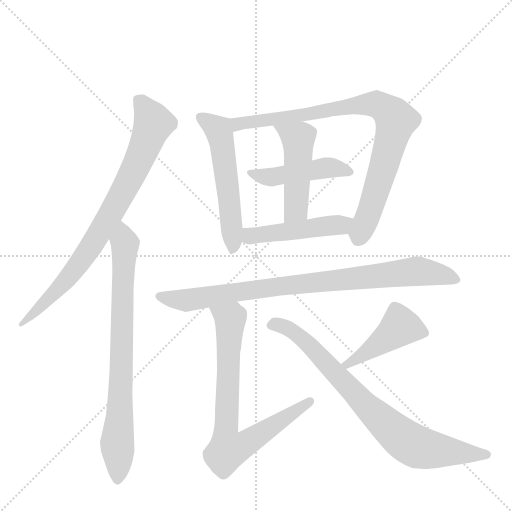
t = 0.00 s
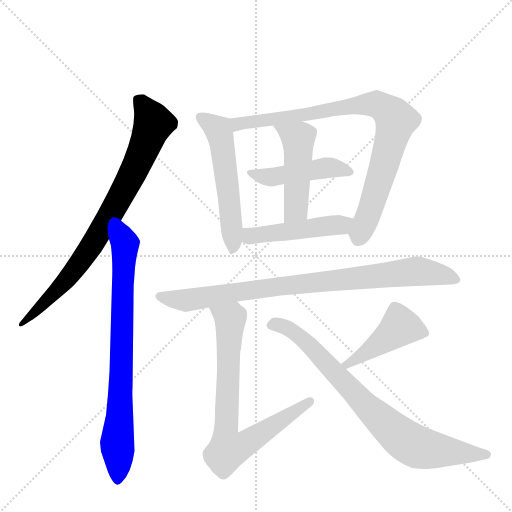
t = 1.73 s
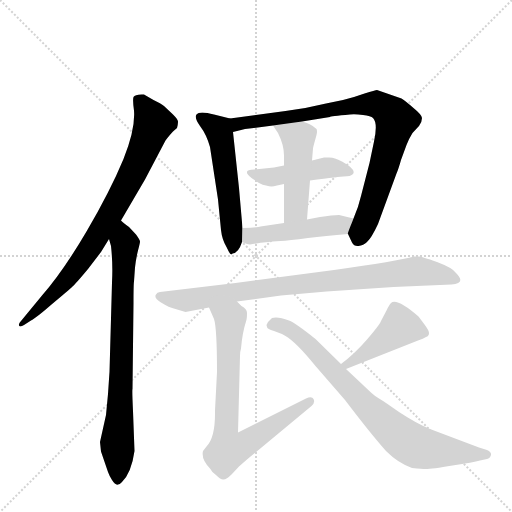
t = 3.46 s
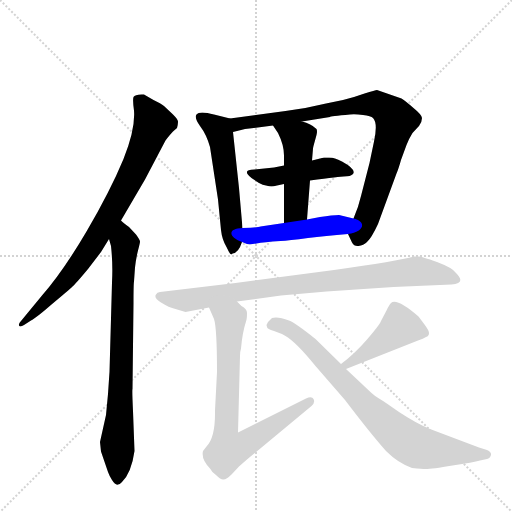
t = 5.18 s
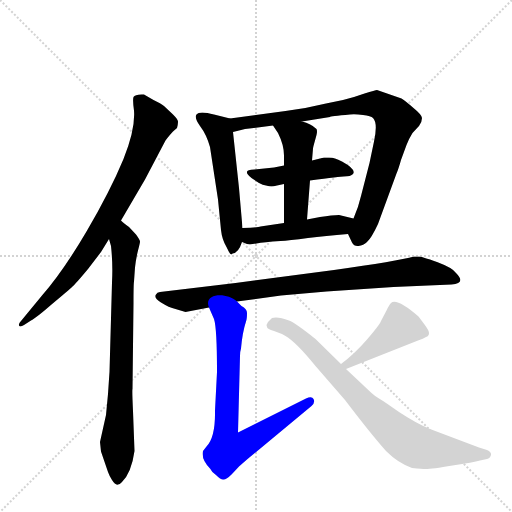
t = 6.91 s
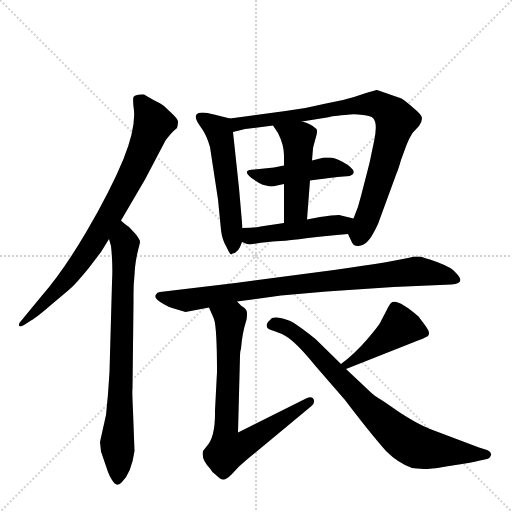
t = 8.64 s

The animated SVG that drew these frames (rendered in a browser with its animation timeline set to each time). Animation: 11 CSS @keyframes rules; one cycle of 8.64 s.

<svg version="1.1" viewBox="0 0 1024 1024" xmlns="http://www.w3.org/2000/svg">
  <g stroke="lightgray" stroke-dasharray="1,1" stroke-width="1" transform="scale(4, 4)">
    <line x1="0" y1="0" x2="256" y2="256"></line>
    <line x1="256" y1="0" x2="0" y2="256"></line>
    <line x1="128" y1="0" x2="128" y2="256"></line>
    <line x1="0" y1="128" x2="256" y2="128"></line>
  </g>
  <g transform="scale(1, -1) translate(0, -860)">
    <style type="text/css">
      
        @keyframes keyframes0 {
          from {
            stroke: blue;
            stroke-dashoffset: 800;
            stroke-width: 128;
          }
          72% {
            animation-timing-function: step-end;
            stroke: blue;
            stroke-dashoffset: 0;
            stroke-width: 128;
          }
          to {
            stroke: black;
            stroke-width: 1024;
          }
        }
        #make-me-a-hanzi-animation-0 {
          animation: keyframes0 0.9010416666666666s both;
          animation-delay: 0s;
          animation-timing-function: linear;
        }
      
        @keyframes keyframes1 {
          from {
            stroke: blue;
            stroke-dashoffset: 767;
            stroke-width: 128;
          }
          71% {
            animation-timing-function: step-end;
            stroke: blue;
            stroke-dashoffset: 0;
            stroke-width: 128;
          }
          to {
            stroke: black;
            stroke-width: 1024;
          }
        }
        #make-me-a-hanzi-animation-1 {
          animation: keyframes1 0.8741861979166666s both;
          animation-delay: 0.9010416666666666s;
          animation-timing-function: linear;
        }
      
        @keyframes keyframes2 {
          from {
            stroke: blue;
            stroke-dashoffset: 539;
            stroke-width: 128;
          }
          64% {
            animation-timing-function: step-end;
            stroke: blue;
            stroke-dashoffset: 0;
            stroke-width: 128;
          }
          to {
            stroke: black;
            stroke-width: 1024;
          }
        }
        #make-me-a-hanzi-animation-2 {
          animation: keyframes2 0.6886393229166666s both;
          animation-delay: 1.7752278645833333s;
          animation-timing-function: linear;
        }
      
        @keyframes keyframes3 {
          from {
            stroke: blue;
            stroke-dashoffset: 846;
            stroke-width: 128;
          }
          73% {
            animation-timing-function: step-end;
            stroke: blue;
            stroke-dashoffset: 0;
            stroke-width: 128;
          }
          to {
            stroke: black;
            stroke-width: 1024;
          }
        }
        #make-me-a-hanzi-animation-3 {
          animation: keyframes3 0.9384765625s both;
          animation-delay: 2.4638671875s;
          animation-timing-function: linear;
        }
      
        @keyframes keyframes4 {
          from {
            stroke: blue;
            stroke-dashoffset: 455;
            stroke-width: 128;
          }
          60% {
            animation-timing-function: step-end;
            stroke: blue;
            stroke-dashoffset: 0;
            stroke-width: 128;
          }
          to {
            stroke: black;
            stroke-width: 1024;
          }
        }
        #make-me-a-hanzi-animation-4 {
          animation: keyframes4 0.6202799479166666s both;
          animation-delay: 3.40234375s;
          animation-timing-function: linear;
        }
      
        @keyframes keyframes5 {
          from {
            stroke: blue;
            stroke-dashoffset: 471;
            stroke-width: 128;
          }
          61% {
            animation-timing-function: step-end;
            stroke: blue;
            stroke-dashoffset: 0;
            stroke-width: 128;
          }
          to {
            stroke: black;
            stroke-width: 1024;
          }
        }
        #make-me-a-hanzi-animation-5 {
          animation: keyframes5 0.63330078125s both;
          animation-delay: 4.022623697916667s;
          animation-timing-function: linear;
        }
      
        @keyframes keyframes6 {
          from {
            stroke: blue;
            stroke-dashoffset: 469;
            stroke-width: 128;
          }
          60% {
            animation-timing-function: step-end;
            stroke: blue;
            stroke-dashoffset: 0;
            stroke-width: 128;
          }
          to {
            stroke: black;
            stroke-width: 1024;
          }
        }
        #make-me-a-hanzi-animation-6 {
          animation: keyframes6 0.6316731770833334s both;
          animation-delay: 4.655924479166667s;
          animation-timing-function: linear;
        }
      
        @keyframes keyframes7 {
          from {
            stroke: blue;
            stroke-dashoffset: 851;
            stroke-width: 128;
          }
          73% {
            animation-timing-function: step-end;
            stroke: blue;
            stroke-dashoffset: 0;
            stroke-width: 128;
          }
          to {
            stroke: black;
            stroke-width: 1024;
          }
        }
        #make-me-a-hanzi-animation-7 {
          animation: keyframes7 0.9425455729166666s both;
          animation-delay: 5.28759765625s;
          animation-timing-function: linear;
        }
      
        @keyframes keyframes8 {
          from {
            stroke: blue;
            stroke-dashoffset: 747;
            stroke-width: 128;
          }
          71% {
            animation-timing-function: step-end;
            stroke: blue;
            stroke-dashoffset: 0;
            stroke-width: 128;
          }
          to {
            stroke: black;
            stroke-width: 1024;
          }
        }
        #make-me-a-hanzi-animation-8 {
          animation: keyframes8 0.85791015625s both;
          animation-delay: 6.230143229166667s;
          animation-timing-function: linear;
        }
      
        @keyframes keyframes9 {
          from {
            stroke: blue;
            stroke-dashoffset: 438;
            stroke-width: 128;
          }
          59% {
            animation-timing-function: step-end;
            stroke: blue;
            stroke-dashoffset: 0;
            stroke-width: 128;
          }
          to {
            stroke: black;
            stroke-width: 1024;
          }
        }
        #make-me-a-hanzi-animation-9 {
          animation: keyframes9 0.6064453125s both;
          animation-delay: 7.088053385416667s;
          animation-timing-function: linear;
        }
      
        @keyframes keyframes10 {
          from {
            stroke: blue;
            stroke-dashoffset: 783;
            stroke-width: 128;
          }
          72% {
            animation-timing-function: step-end;
            stroke: blue;
            stroke-dashoffset: 0;
            stroke-width: 128;
          }
          to {
            stroke: black;
            stroke-width: 1024;
          }
        }
        #make-me-a-hanzi-animation-10 {
          animation: keyframes10 0.88720703125s both;
          animation-delay: 7.694498697916667s;
          animation-timing-function: linear;
        }
      
    </style>
    
      <path d="M 242 419 L 290 501 L 331 579 Q 340 591 346 597 L 354 604 Q 356 612 356 616 Q 357 620 346 631 L 328 648 Q 322 653 307 660 L 288 671 Q 270 672 267 666 Q 265 660 268 639 Q 271 602 247 542 Q 220 477 173 397 Q 126 317 84 269 L 42 218 Q 37 213 38 209 Q 40 205 48 210 L 62 219 Q 72 224 103 251 Q 139 281 145 287 Q 151 292 176 322 L 202 356 L 218 382 L 242 419 Z" fill="lightgray"></path>
    
      <path d="M 216 72 L 212 30 L 200 -24 L 202 -43 L 216 -84 Q 218 -90 224 -100 Q 231 -111 236 -109 Q 239 -109 244 -104 Q 263 -85 269 -42 L 266 38 Q 264 81 265 82 L 267 254 Q 267 292 268 297 L 270 325 Q 272 343 276 359 Q 280 374 280 377 Q 280 380 272 391 L 258 406 Q 246 415 242 419 C 219 438 210 411 218 382 L 222 368 Q 226 332 224 295 L 219 116 Q 218 102 216 72 Z" fill="lightgray"></path>
    
      <path d="M 460 623 L 428 631 Q 399 639 393 631 Q 388 625 400 608 Q 413 591 420 566 L 436 461 L 442 400 Q 444 381 453 366 L 458 356 Q 462 348 465 353 Q 477 354 484 376 L 485 404 L 478 484 L 466 596 C 463 622 463 622 460 623 Z" fill="lightgray"></path>
    
      <path d="M 604 617 L 660 626 Q 656 627 700 631 Q 711 632 726 630 Q 742 628 746 624 Q 756 614 748 577 L 739 534 L 722 468 Q 717 446 707 423 C 696 395 695 393 696 392 L 704 375 Q 708 367 717 368 Q 727 369 734 376 Q 743 384 756 412 L 793 513 Q 797 522 802 540 L 813 570 Q 818 583 825 594 L 838 608 Q 844 616 844 624 Q 844 630 827 644 Q 811 658 803 663 L 754 680 Q 751 680 729 673 Q 707 665 686 660 L 652 653 Q 612 643 571 638 L 460 623 C 430 619 437 589 466 596 L 490 602 L 546 609 L 604 617 Z" fill="lightgray"></path>
    
      <path d="M 620 499 Q 682 507 687 507 Q 702 507 706 512 Q 713 521 684 537 Q 676 541 670 543 Q 665 545 658 545 L 648 545 L 624 539 L 568 529 L 548 525 L 509 521 Q 482 521 503 504 L 518 494 Q 526 490 532 489 Q 539 487 543 487 Q 547 487 554 489 L 568 492 L 620 499 Z" fill="lightgray"></path>
    
      <path d="M 634 596 Q 634 601 633 602 Q 622 613 604 617 C 575 625 529 634 546 609 L 556 594 Q 568 570 568 549 L 568 529 L 568 492 L 568 414 C 568 384 612 391 614 421 L 620 499 L 624 539 L 626 563 Q 626 565 630 579 Q 634 593 634 596 Z" fill="lightgray"></path>
    
      <path d="M 707 423 L 678 430 Q 665 430 640 426 L 614 421 L 568 414 L 521 407 Q 516 405 485 404 C 455 403 456 387 484 376 L 494 372 Q 500 370 513 373 Q 527 376 561 378 Q 577 379 616 384 Q 650 388 696 392 C 726 395 736 416 707 423 Z" fill="lightgray"></path>
    
      <path d="M 562 269 L 653 277 L 787 286 L 903 291 Q 933 293 912 314 Q 906 324 874 336 Q 843 347 838 347 L 828 347 Q 795 338 668 320 L 471 294 L 320 276 Q 314 276 312 271 Q 307 265 322 255 Q 338 245 351 242 L 371 236 L 418 245 L 474 257 L 562 269 Z" fill="lightgray"></path>
    
      <path d="M 418 245 L 428 222 Q 434 204 434 116 L 430 39 Q 431 -15 413 -33 L 406 -42 Q 402 -59 420 -77 Q 424 -85 432 -90 Q 442 -100 447 -99 Q 453 -99 463 -89 L 478 -73 Q 496 -57 506 -49 L 623 48 Q 631 55 627 62 Q 624 68 612 63 L 476 -5 L 480 148 Q 480 157 482 163 Q 485 196 492 217 Q 494 222 494 234 Q 494 242 483 248 L 474 257 C 452 277 406 273 418 245 Z" fill="lightgray"></path>
    
      <path d="M 858 194 Q 858 199 849 211 L 837 227 Q 793 265 782 254 Q 778 250 773 239 L 762 218 Q 759 210 734 181 Q 709 152 682 132 C 658 114 664 111 692 122 L 836 179 Q 847 183 852 186 Q 858 188 858 194 Z" fill="lightgray"></path>
    
      <path d="M 682 132 L 631 182 Q 591 214 578 219 Q 555 228 544 224 L 536 216 Q 532 211 534 206 Q 534 202 548 198 Q 563 193 571 188 Q 592 176 631 128 L 690 60 Q 741 -7 772 -42 Q 796 -66 824 -76 Q 845 -78 851 -78 Q 864 -78 905 -71 Q 947 -65 960 -61 L 974 -58 Q 980 -57 982 -50 Q 983 -44 974 -40 L 958 -35 L 860 2 Q 833 13 798 36 L 775 52 Q 765 59 758 63 Q 752 66 743 74 L 692 122 L 682 132 Z" fill="lightgray"></path>
    
    
      <clipPath id="make-me-a-hanzi-clip-0">
        <path d="M 242 419 L 290 501 L 331 579 Q 340 591 346 597 L 354 604 Q 356 612 356 616 Q 357 620 346 631 L 328 648 Q 322 653 307 660 L 288 671 Q 270 672 267 666 Q 265 660 268 639 Q 271 602 247 542 Q 220 477 173 397 Q 126 317 84 269 L 42 218 Q 37 213 38 209 Q 40 205 48 210 L 62 219 Q 72 224 103 251 Q 139 281 145 287 Q 151 292 176 322 L 202 356 L 218 382 L 242 419 Z"></path>
      </clipPath>
      <path clip-path="url(#make-me-a-hanzi-clip-0)" d="M 275 660 L 282 657 L 307 613 L 263 508 L 154 326 L 103 267 L 43 212" fill="none" id="make-me-a-hanzi-animation-0" stroke-dasharray="672 1344" stroke-linecap="round"></path>
    
      <clipPath id="make-me-a-hanzi-clip-1">
        <path d="M 216 72 L 212 30 L 200 -24 L 202 -43 L 216 -84 Q 218 -90 224 -100 Q 231 -111 236 -109 Q 239 -109 244 -104 Q 263 -85 269 -42 L 266 38 Q 264 81 265 82 L 267 254 Q 267 292 268 297 L 270 325 Q 272 343 276 359 Q 280 374 280 377 Q 280 380 272 391 L 258 406 Q 246 415 242 419 C 219 438 210 411 218 382 L 222 368 Q 226 332 224 295 L 219 116 Q 218 102 216 72 Z"></path>
      </clipPath>
      <path clip-path="url(#make-me-a-hanzi-clip-1)" d="M 240 411 L 250 372 L 235 -98" fill="none" id="make-me-a-hanzi-animation-1" stroke-dasharray="639 1278" stroke-linecap="round"></path>
    
      <clipPath id="make-me-a-hanzi-clip-2">
        <path d="M 460 623 L 428 631 Q 399 639 393 631 Q 388 625 400 608 Q 413 591 420 566 L 436 461 L 442 400 Q 444 381 453 366 L 458 356 Q 462 348 465 353 Q 477 354 484 376 L 485 404 L 478 484 L 466 596 C 463 622 463 622 460 623 Z"></path>
      </clipPath>
      <path clip-path="url(#make-me-a-hanzi-clip-2)" d="M 400 626 L 438 597 L 460 449 L 466 364" fill="none" id="make-me-a-hanzi-animation-2" stroke-dasharray="411 822" stroke-linecap="round"></path>
    
      <clipPath id="make-me-a-hanzi-clip-3">
        <path d="M 604 617 L 660 626 Q 656 627 700 631 Q 711 632 726 630 Q 742 628 746 624 Q 756 614 748 577 L 739 534 L 722 468 Q 717 446 707 423 C 696 395 695 393 696 392 L 704 375 Q 708 367 717 368 Q 727 369 734 376 Q 743 384 756 412 L 793 513 Q 797 522 802 540 L 813 570 Q 818 583 825 594 L 838 608 Q 844 616 844 624 Q 844 630 827 644 Q 811 658 803 663 L 754 680 Q 751 680 729 673 Q 707 665 686 660 L 652 653 Q 612 643 571 638 L 460 623 C 430 619 437 589 466 596 L 490 602 L 546 609 L 604 617 Z"></path>
      </clipPath>
      <path clip-path="url(#make-me-a-hanzi-clip-3)" d="M 470 604 L 482 614 L 687 642 L 712 650 L 745 653 L 774 640 L 792 620 L 785 590 L 731 414 L 720 393 L 709 393" fill="none" id="make-me-a-hanzi-animation-3" stroke-dasharray="718 1436" stroke-linecap="round"></path>
    
      <clipPath id="make-me-a-hanzi-clip-4">
        <path d="M 620 499 Q 682 507 687 507 Q 702 507 706 512 Q 713 521 684 537 Q 676 541 670 543 Q 665 545 658 545 L 648 545 L 624 539 L 568 529 L 548 525 L 509 521 Q 482 521 503 504 L 518 494 Q 526 490 532 489 Q 539 487 543 487 Q 547 487 554 489 L 568 492 L 620 499 Z"></path>
      </clipPath>
      <path clip-path="url(#make-me-a-hanzi-clip-4)" d="M 503 514 L 541 506 L 661 525 L 699 516" fill="none" id="make-me-a-hanzi-animation-4" stroke-dasharray="327 654" stroke-linecap="round"></path>
    
      <clipPath id="make-me-a-hanzi-clip-5">
        <path d="M 634 596 Q 634 601 633 602 Q 622 613 604 617 C 575 625 529 634 546 609 L 556 594 Q 568 570 568 549 L 568 529 L 568 492 L 568 414 C 568 384 612 391 614 421 L 620 499 L 624 539 L 626 563 Q 626 565 630 579 Q 634 593 634 596 Z"></path>
      </clipPath>
      <path clip-path="url(#make-me-a-hanzi-clip-5)" d="M 553 609 L 596 579 L 593 446 L 575 422" fill="none" id="make-me-a-hanzi-animation-5" stroke-dasharray="343 686" stroke-linecap="round"></path>
    
      <clipPath id="make-me-a-hanzi-clip-6">
        <path d="M 707 423 L 678 430 Q 665 430 640 426 L 614 421 L 568 414 L 521 407 Q 516 405 485 404 C 455 403 456 387 484 376 L 494 372 Q 500 370 513 373 Q 527 376 561 378 Q 577 379 616 384 Q 650 388 696 392 C 726 395 736 416 707 423 Z"></path>
      </clipPath>
      <path clip-path="url(#make-me-a-hanzi-clip-6)" d="M 494 397 L 501 388 L 514 389 L 681 410 L 699 420" fill="none" id="make-me-a-hanzi-animation-6" stroke-dasharray="341 682" stroke-linecap="round"></path>
    
      <clipPath id="make-me-a-hanzi-clip-7">
        <path d="M 562 269 L 653 277 L 787 286 L 903 291 Q 933 293 912 314 Q 906 324 874 336 Q 843 347 838 347 L 828 347 Q 795 338 668 320 L 471 294 L 320 276 Q 314 276 312 271 Q 307 265 322 255 Q 338 245 351 242 L 371 236 L 418 245 L 474 257 L 562 269 Z"></path>
      </clipPath>
      <path clip-path="url(#make-me-a-hanzi-clip-7)" d="M 320 268 L 373 259 L 587 291 L 832 318 L 909 302" fill="none" id="make-me-a-hanzi-animation-7" stroke-dasharray="723 1446" stroke-linecap="round"></path>
    
      <clipPath id="make-me-a-hanzi-clip-8">
        <path d="M 418 245 L 428 222 Q 434 204 434 116 L 430 39 Q 431 -15 413 -33 L 406 -42 Q 402 -59 420 -77 Q 424 -85 432 -90 Q 442 -100 447 -99 Q 453 -99 463 -89 L 478 -73 Q 496 -57 506 -49 L 623 48 Q 631 55 627 62 Q 624 68 612 63 L 476 -5 L 480 148 Q 480 157 482 163 Q 485 196 492 217 Q 494 222 494 234 Q 494 242 483 248 L 474 257 C 452 277 406 273 418 245 Z"></path>
      </clipPath>
      <path clip-path="url(#make-me-a-hanzi-clip-8)" d="M 426 242 L 461 220 L 451 -11 L 458 -40 L 485 -31 L 619 57" fill="none" id="make-me-a-hanzi-animation-8" stroke-dasharray="619 1238" stroke-linecap="round"></path>
    
      <clipPath id="make-me-a-hanzi-clip-9">
        <path d="M 858 194 Q 858 199 849 211 L 837 227 Q 793 265 782 254 Q 778 250 773 239 L 762 218 Q 759 210 734 181 Q 709 152 682 132 C 658 114 664 111 692 122 L 836 179 Q 847 183 852 186 Q 858 188 858 194 Z"></path>
      </clipPath>
      <path clip-path="url(#make-me-a-hanzi-clip-9)" d="M 849 195 L 799 205 L 710 139 L 691 131" fill="none" id="make-me-a-hanzi-animation-9" stroke-dasharray="310 620" stroke-linecap="round"></path>
    
      <clipPath id="make-me-a-hanzi-clip-10">
        <path d="M 682 132 L 631 182 Q 591 214 578 219 Q 555 228 544 224 L 536 216 Q 532 211 534 206 Q 534 202 548 198 Q 563 193 571 188 Q 592 176 631 128 L 690 60 Q 741 -7 772 -42 Q 796 -66 824 -76 Q 845 -78 851 -78 Q 864 -78 905 -71 Q 947 -65 960 -61 L 974 -58 Q 980 -57 982 -50 Q 983 -44 974 -40 L 958 -35 L 860 2 Q 833 13 798 36 L 775 52 Q 765 59 758 63 Q 752 66 743 74 L 692 122 L 682 132 Z"></path>
      </clipPath>
      <path clip-path="url(#make-me-a-hanzi-clip-10)" d="M 542 210 L 567 208 L 590 195 L 726 54 L 815 -24 L 853 -38 L 973 -49" fill="none" id="make-me-a-hanzi-animation-10" stroke-dasharray="655 1310" stroke-linecap="round"></path>
    
  </g>
</svg>
